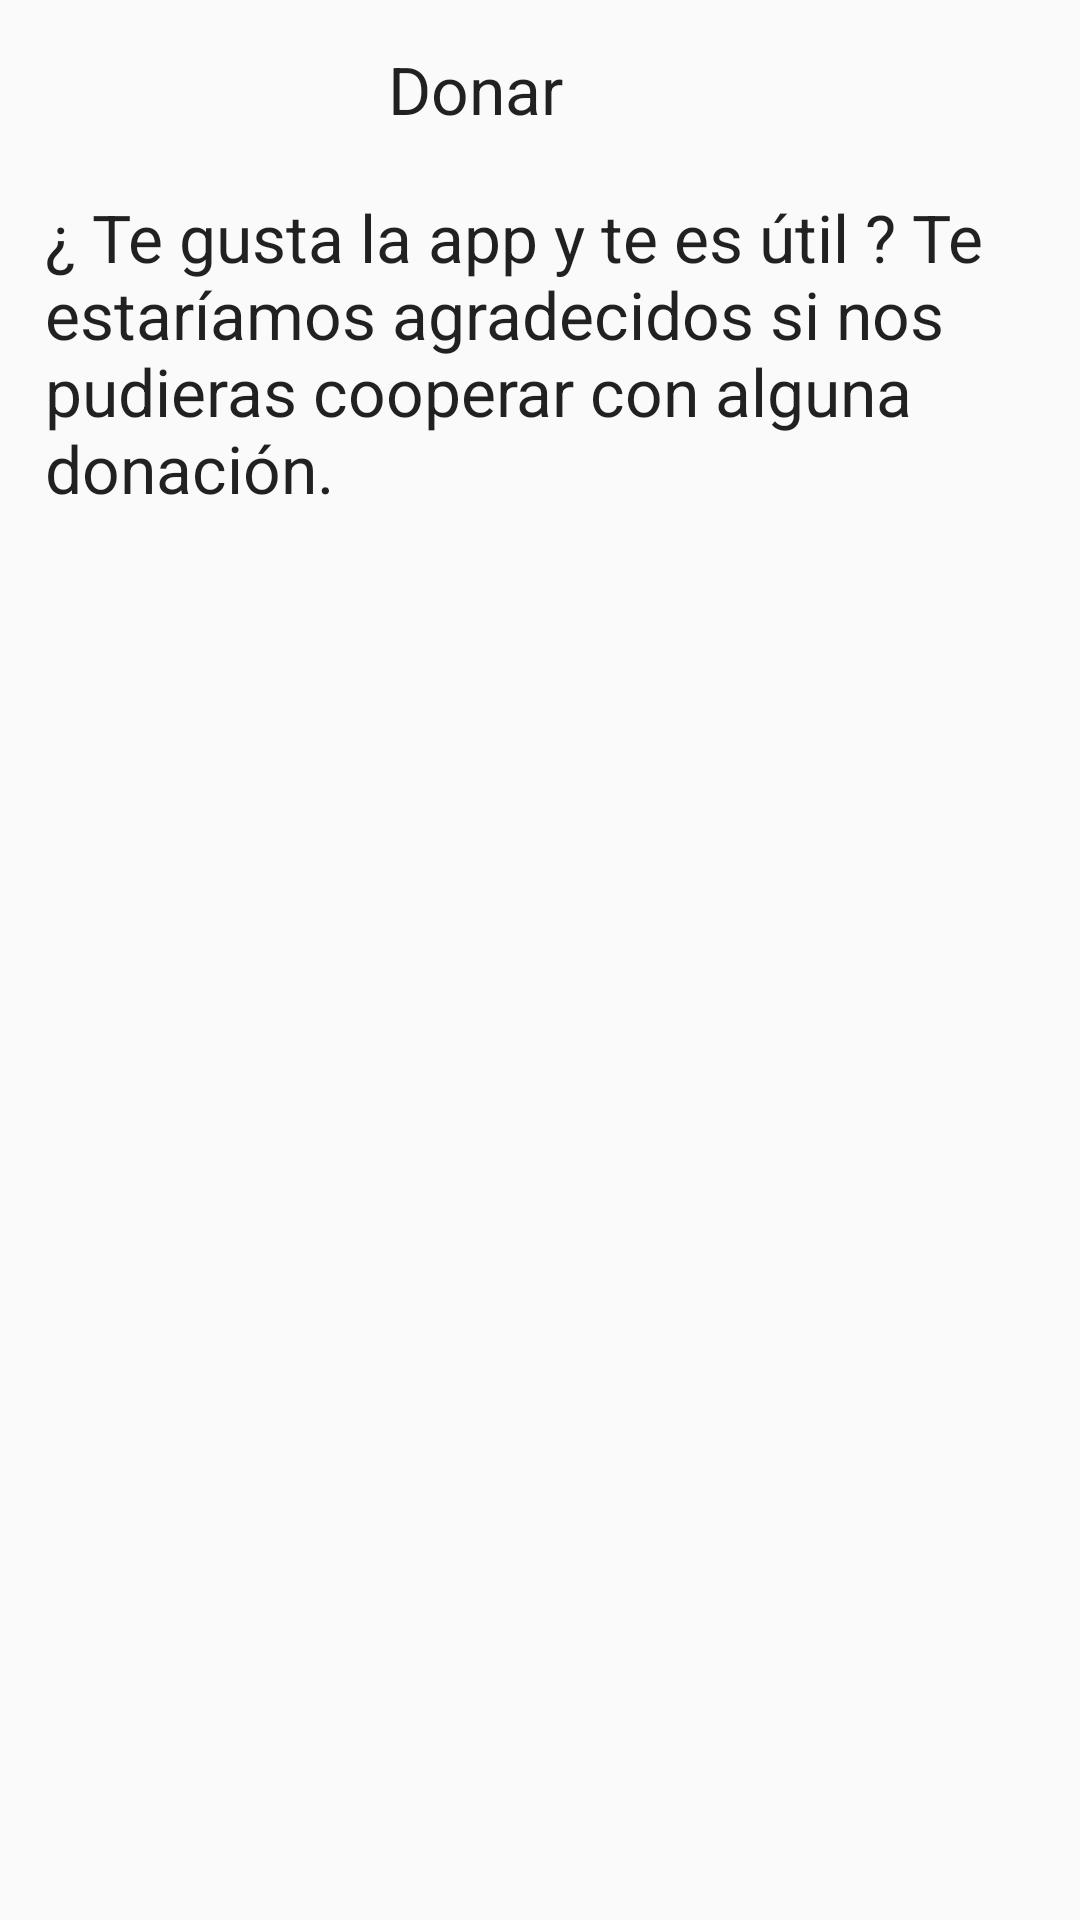

Produce the Android XML layout that renders to this screen, including the resource entries it uses.
<!-- AndroidManifest.xml: application theme AppTheme -->
<!-- res/layout/lay_donar.xml -->
<?xml version="1.0" encoding="utf-8"?>
<LinearLayout xmlns:android="http://schemas.android.com/apk/res/android"
    xmlns:tools="http://schemas.android.com/tools"
    android:orientation="vertical"
    android:layout_width="match_parent"
    android:layout_height="match_parent"
    tools:context=".Donar"
    android:id="@+id/lay_donar">

    <TextView
        android:layout_width="121dp"
        android:layout_height="wrap_content"
        android:textAppearance="?android:attr/textAppearanceLarge"
        android:text="Donar"
        android:id="@+id/Tv_Donar"
        android:layout_gravity="center_horizontal"
        android:layout_marginTop="15dp"
        android:layout_marginLeft="10dp" />

    <TextView
        android:layout_width="wrap_content"
        android:layout_height="wrap_content"
        android:textAppearance="?android:attr/textAppearanceLarge"
        android:text="¿ Te gusta la app y te es útil ? Te estaríamos agradecidos si nos pudieras cooperar con alguna donación."
        android:id="@+id/Tv_Donar2"
        android:layout_marginLeft="15dp"
        android:layout_marginTop="20dp" />
</LinearLayout>
<!-- resources referenced by this layout -->
<resources>
  <style name="AppTheme" parent="Theme.AppCompat.Light.DarkActionBar">
          
          <item name="colorPrimary">@color/colorPrimary</item>
          <item name="colorPrimaryDark">@color/colorPrimaryDark</item>
          <item name="colorAccent">@color/colorAccent</item>
      </style>
  <color name="colorPrimary">#3F51B5</color>
  <color name="colorPrimaryDark">#303F9F</color>
  <color name="colorAccent">#e71744</color>
</resources>
